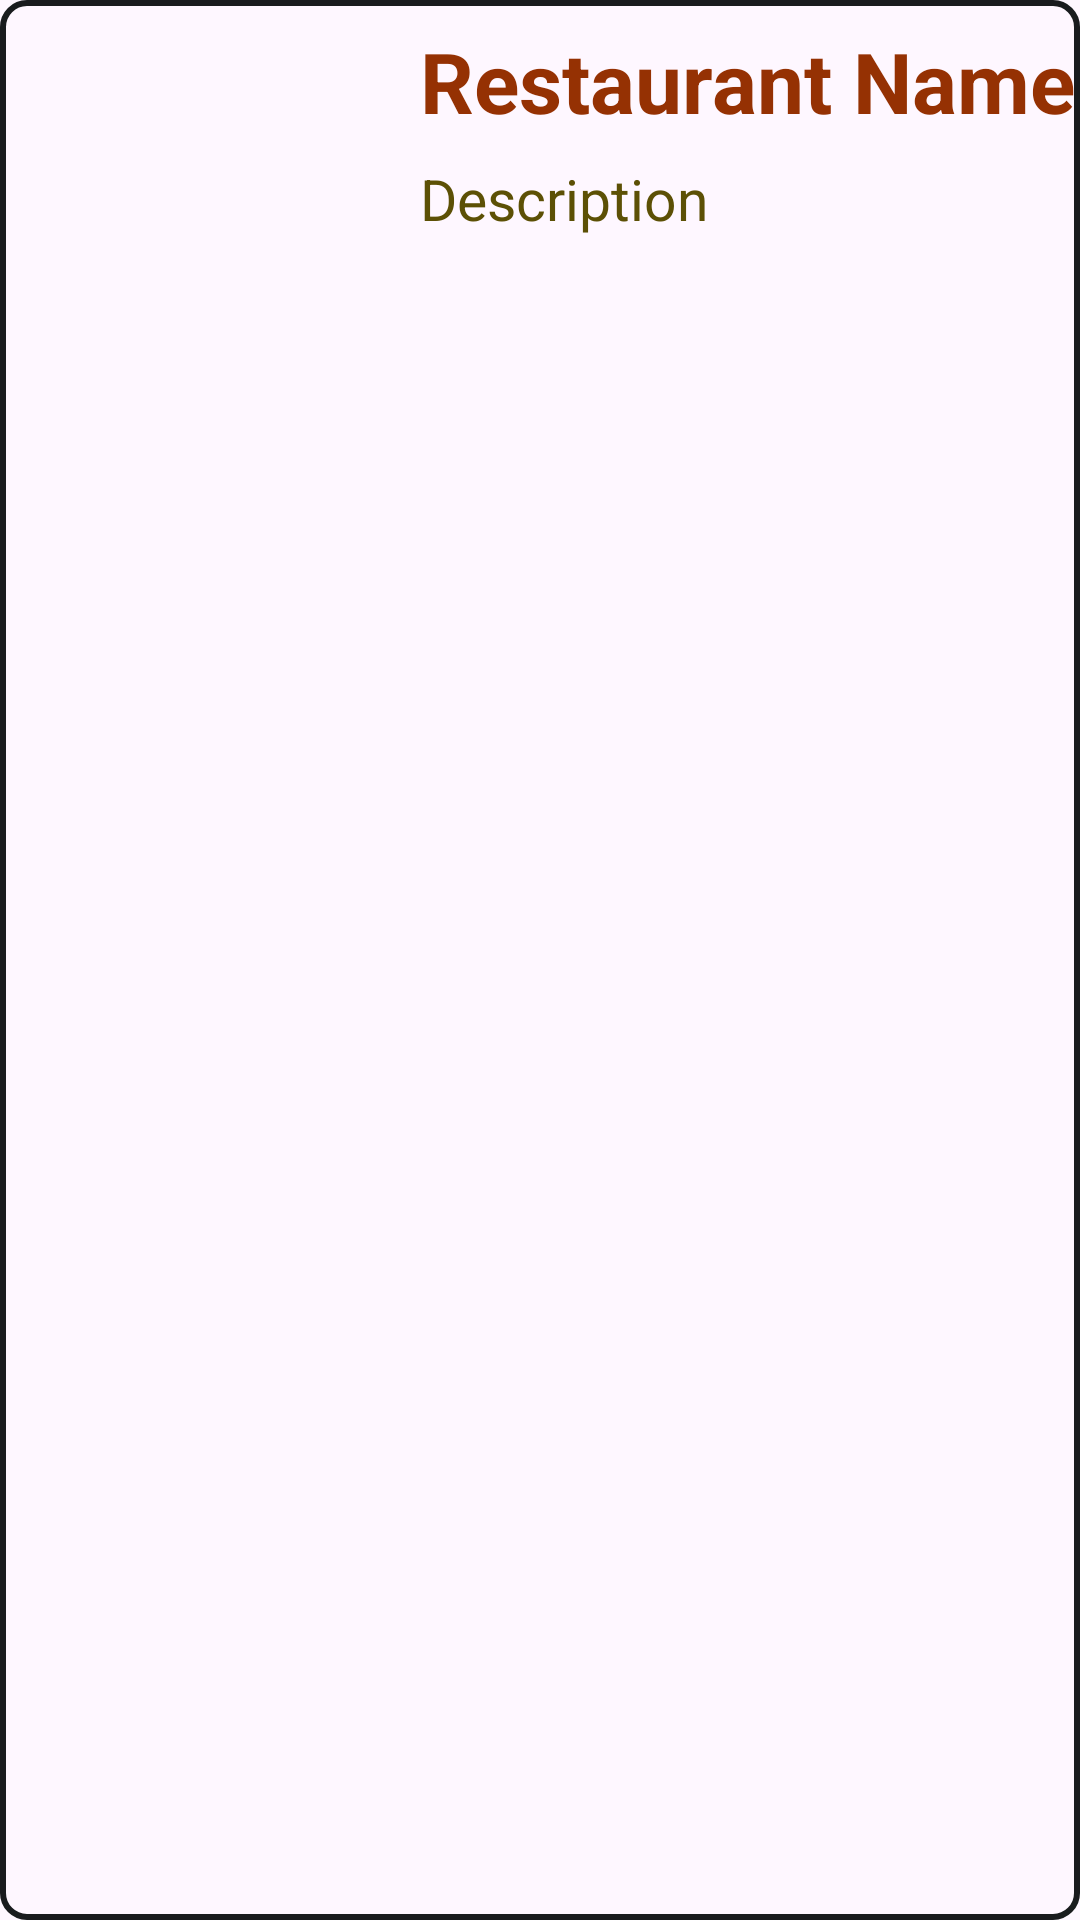

Layout XML and referenced resources for this Android screen:
<!-- AndroidManifest.xml: application theme Theme.Prehrambenica1 -->
<!-- res/layout/restaurant_layout.xml -->
<?xml version="1.0" encoding="utf-8"?>
<LinearLayout xmlns:android="http://schemas.android.com/apk/res/android"
    xmlns:app="http://schemas.android.com/apk/res-auto"
    xmlns:tools="http://schemas.android.com/tools"
    android:layout_width="match_parent"
    android:layout_height="110dp"
    android:padding="0dp"
    android:layout_margin="5dp"
    android:layout_marginBottom="5dp"
    android:background="@drawable/itembackground"
    android:orientation="vertical"
    tools:context=".HomeActivity">

    <ImageView
        android:id="@+id/imageView"
        android:layout_width="90dp"
        android:layout_height="90dp"
        android:layout_marginLeft="20dp"
        android:layout_marginTop="8dp"
        android:scaleType="centerCrop"
        android:src="@drawable/restaurant_icon" />

    <TextView
        android:id="@+id/name3"
        android:layout_width="250dp"
        android:layout_height="38dp"
        android:layout_marginLeft="140dp"
        android:layout_marginTop="-90dp"
        android:layout_marginBottom="2dp"
        android:gravity="left"
        android:text="Restaurant Name"
        android:textColor="#953103"
        android:textSize="28dp"
        android:textStyle="bold" />

    <TextView
        android:id="@+id/description3"
        android:layout_width="228dp"
        android:layout_height="50dp"
        android:layout_marginLeft="140dp"
        android:layout_marginTop="5dp"
        android:layout_marginBottom="10dp"
        android:gravity="left"
        android:text="Description"
        android:textColor="#5C5005"
        android:textSize="19dp" />


</LinearLayout>
<!-- resources referenced by this layout -->
<resources>
  <!-- drawable itembackground (drawable) -->
  <?xml version="1.0" encoding="utf-8"?>
  <shape android:shape="rectangle" xmlns:android="http://schemas.android.com/apk/res/android">
      <stroke android:width="2dp" android:color="@color/material_dynamic_neutral10"/>
      <corners android:radius="8dp"/>
  </shape>
  <style name="Theme.Prehrambenica1" parent="Base.Theme.Prehrambenica1" />
  <style name="Base.Theme.Prehrambenica1" parent="Theme.Material3.DayNight.NoActionBar">
          
          
      </style>
</resources>
